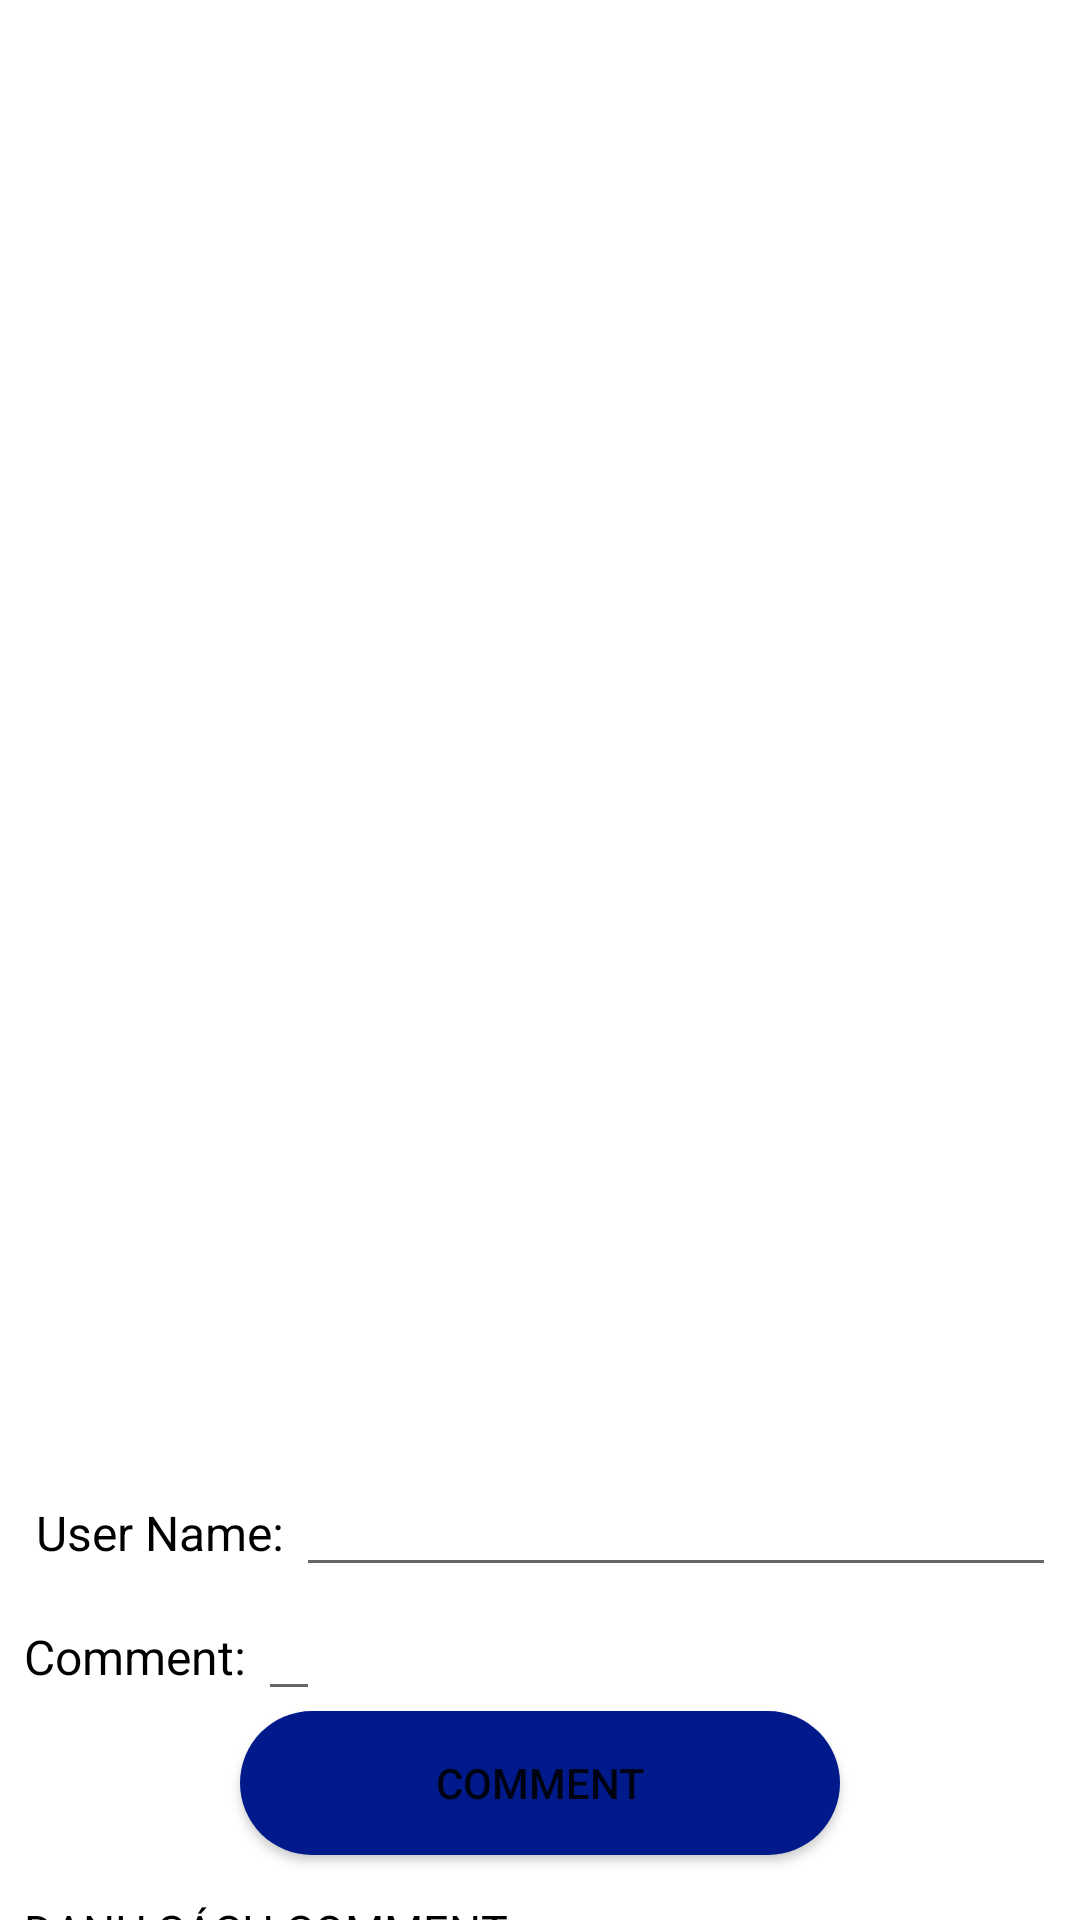

Here is an Android app screen rendered from its layout file. Give the layout XML and the strings, colors and styles it references.
<!-- AndroidManifest.xml: application theme Theme.MovieApp_HoanThien -->
<!-- res/layout/activity_detail.xml -->
<androidx.core.widget.NestedScrollView xmlns:android="http://schemas.android.com/apk/res/android"
    android:layout_width="match_parent"
    android:layout_height="match_parent">

    <LinearLayout
        android:layout_width="match_parent"
        android:layout_height="wrap_content"
        android:orientation="vertical"
        android:padding="8dp">

        <LinearLayout
            android:id="@+id/item"
            android:layout_width="match_parent"
            android:layout_height="wrap_content"
            android:orientation="vertical"
            android:padding="8dp">

            <ImageView
                android:id="@+id/detail_img"
                android:layout_width="match_parent"
                android:layout_height="300dp" />

            <LinearLayout
                android:layout_width="match_parent"
                android:layout_height="wrap_content"
                android:layout_marginTop="15dp"
                android:layout_weight="1"
                android:orientation="vertical">

                <TextView
                    android:id="@+id/detail_Title"
                    android:layout_width="wrap_content"
                    android:layout_height="wrap_content"
                    android:layout_gravity="center"
                    android:textColor="#000000"
                    android:textSize="25sp"
                    android:textStyle="bold" />

                <TextView
                    android:id="@+id/detail_Director"
                    android:layout_width="wrap_content"
                    android:layout_height="wrap_content"
                    android:layout_marginTop="4dp"
                    android:textColor="#000000" />

                <TextView
                    android:id="@+id/detail_Category"
                    android:layout_width="wrap_content"
                    android:layout_height="wrap_content"
                    android:layout_marginTop="4dp"
                    android:textColor="#000000" />

                <TextView
                    android:id="@+id/detail_time"
                    android:layout_width="wrap_content"
                    android:layout_height="wrap_content"
                    android:layout_marginTop="4dp"
                    android:textColor="#000000" />

                <TextView
                    android:id="@+id/detail_Performer"
                    android:layout_width="wrap_content"
                    android:layout_height="wrap_content"
                    android:layout_marginTop="4dp"
                    android:textColor="#000000" />

                <TextView
                    android:id="@+id/detail_Overview"
                    android:layout_width="wrap_content"
                    android:layout_height="wrap_content"
                    android:layout_marginTop="4dp"
                    android:textColor="#000000" />
            </LinearLayout>
        </LinearLayout>

        <LinearLayout
            android:layout_width="match_parent"
            android:layout_height="wrap_content"
            android:orientation="vertical">

            <LinearLayout
                android:layout_width="match_parent"
                android:layout_height="wrap_content"
                android:orientation="horizontal">

                <TextView
                    android:layout_width="wrap_content"
                    android:layout_height="wrap_content"
                    android:text=" User Name: "
                    android:textColor="#000000"
                    android:textSize="16dp" />

                <EditText
                    android:id="@+id/user"
                    android:layout_width="match_parent"
                    android:layout_height="wrap_content" />
            </LinearLayout>

            <LinearLayout
                android:layout_width="match_parent"
                android:layout_height="wrap_content"
                android:orientation="horizontal">

                <TextView
                    android:layout_width="wrap_content"
                    android:layout_height="wrap_content"
                    android:text="Comment: "
                    android:textColor="#000000"
                    android:textSize="16dp" />

                <EditText
                    android:id="@+id/cmt"
                    android:layout_width="wrap_content"
                    android:layout_height="wrap_content" />
            </LinearLayout>
        </LinearLayout>

        <Button
            android:id="@+id/btn_cmt"
            android:layout_width="200dp"
            android:layout_height="wrap_content"
            android:layout_gravity="center"
            android:background="@drawable/button"
            android:text="comment" />

        <LinearLayout
            android:layout_width="wrap_content"
            android:layout_height="wrap_content"
            android:orientation="vertical">

            <TextView
                android:layout_width="match_parent"
                android:layout_height="wrap_content"
                android:layout_gravity="center"
                android:layout_marginTop="15dp"
                android:text="DANH SÁCH COMMENT"
                android:textColor="#000000"
                android:textSize="15dp" />

            <ListView
                android:id="@+id/list_cmt"
                android:layout_width="match_parent"
                android:layout_height="800dp"
                android:layout_marginTop="10dp"
                android:nestedScrollingEnabled="true"
                android:paddingBottom="30dp">

            </ListView>
        </LinearLayout>
    </LinearLayout>
</androidx.core.widget.NestedScrollView>
<!-- resources referenced by this layout -->
<resources>
  <!-- drawable button (drawable) -->
  <shape xmlns:android="http://schemas.android.com/apk/res/android">
      <solid android:color="#001A8C" /> 
      <corners android:radius="50dp" /> 
  </shape>
  <style name="Theme.MovieApp_HoanThien" parent="Theme.MaterialComponents.DayNight.DarkActionBar">
          
          <item name="colorPrimary">@color/purple_500</item>
          <item name="colorPrimaryVariant">@color/purple_700</item>
          <item name="colorOnPrimary">@color/white</item>
          
          <item name="colorSecondary">@color/teal_200</item>
          <item name="colorSecondaryVariant">@color/teal_700</item>
          <item name="colorOnSecondary">@color/black</item>
          
          <item name="android:statusBarColor">?attr/colorPrimaryVariant</item>
          
      </style>
  <!-- not gathered from this repository: default colours our renderer supplied (Android Studio template values) -->
  <color name="purple_500">#FF6200EE</color>
  <color name="purple_700">#FF3700B3</color>
  <color name="teal_200">#FF03DAC5</color>
  <color name="teal_700">#FF018786</color>
  <color name="black">#FF000000</color>
  <color name="white">#FFFFFFFF</color>
</resources>
